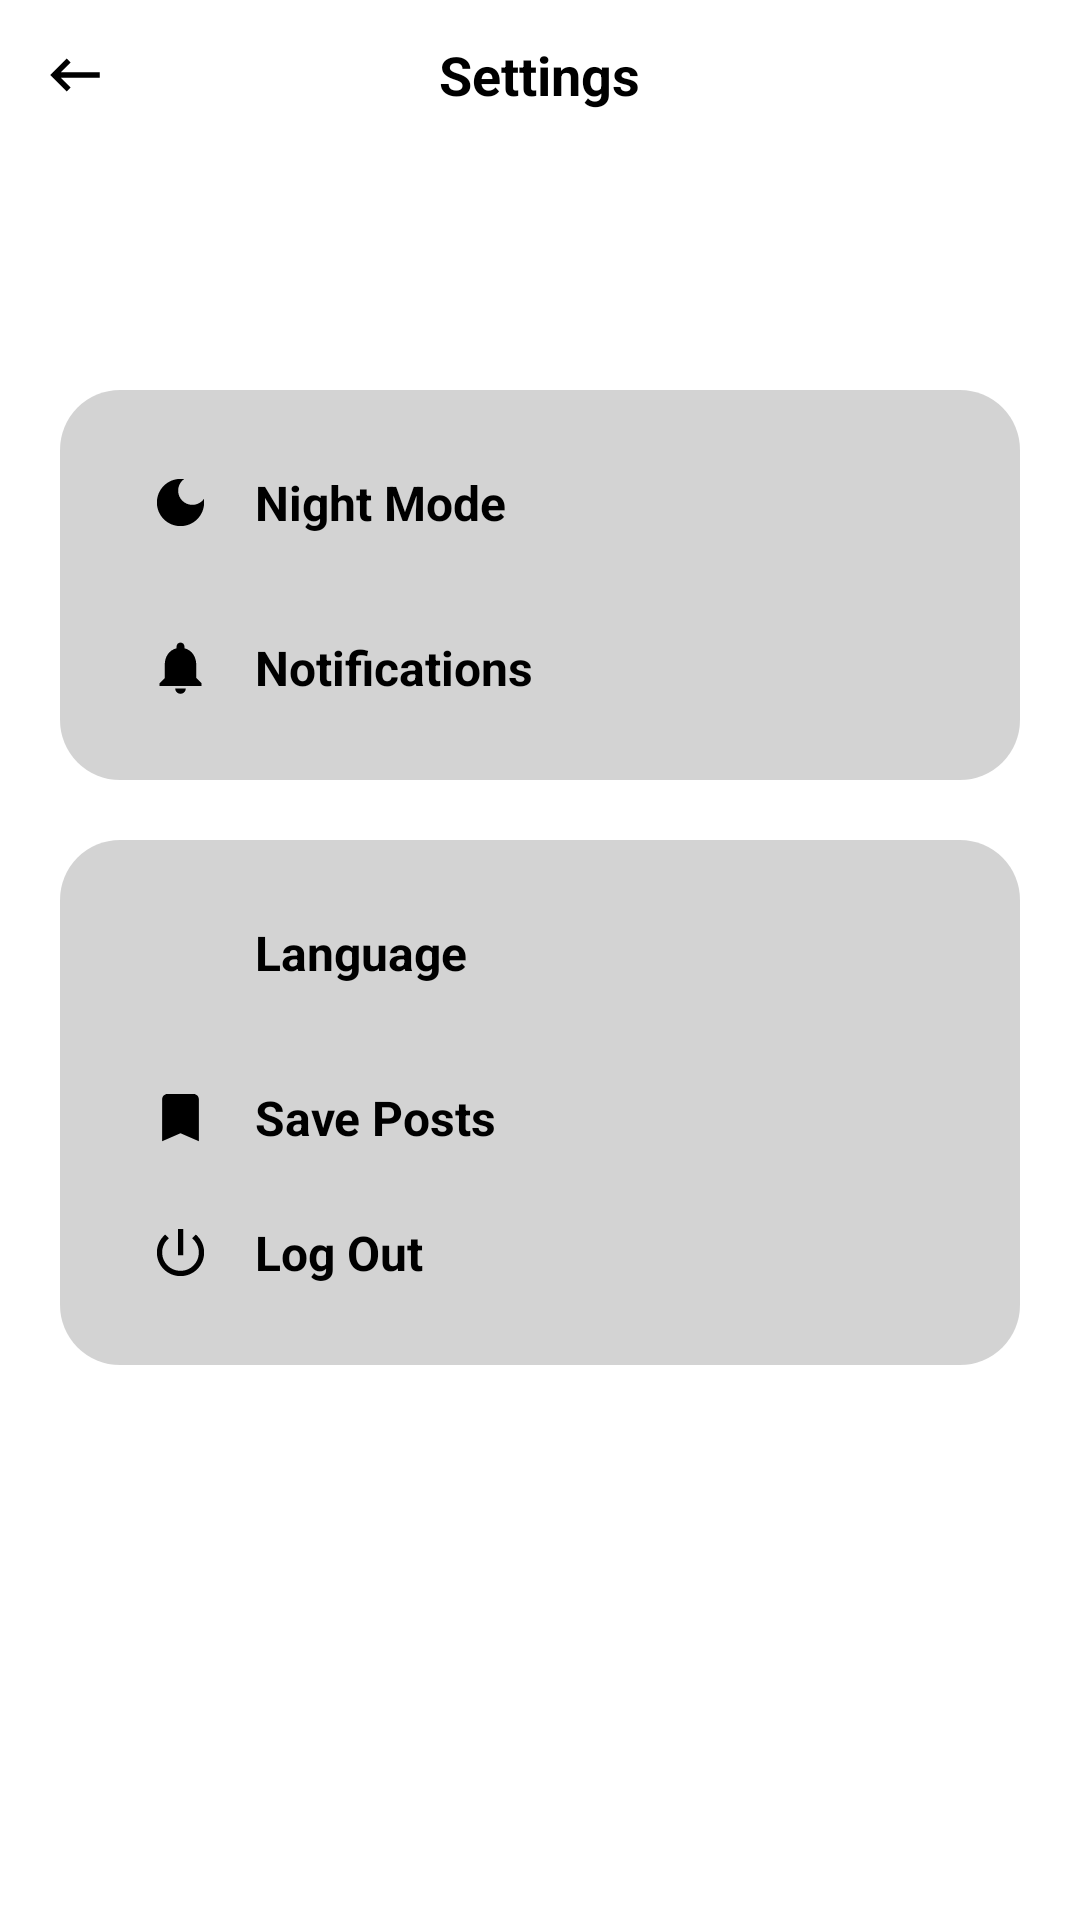

Here is an Android app screen rendered from its layout file. Give the layout XML and the strings, colors and styles it references.
<!-- AndroidManifest.xml: application theme Theme.Sashat -->
<!-- res/layout/fragment_settings.xml -->
<?xml version="1.0" encoding="utf-8"?>
<LinearLayout xmlns:android="http://schemas.android.com/apk/res/android"
    xmlns:tools="http://schemas.android.com/tools"
    android:id="@+id/fragment_settings"
    android:layout_width="match_parent"
    android:layout_height="match_parent"
    android:background="@color/background"
    android:orientation="vertical"
    tools:context=".ui.settings.SettingsFragment">

    <RelativeLayout
        android:layout_width="match_parent"
        android:layout_height="wrap_content">

        <ImageView
            android:id="@+id/ivAtras"
            android:layout_width="50dp"
            android:layout_height="50dp"
            android:padding="14dp"
            android:src="@drawable/back" />

        <TextView
            android:layout_width="wrap_content"
            android:layout_height="wrap_content"
            android:layout_centerInParent="true"
            android:text="@string/settings"
            android:textColor="@color/text"
            android:textSize="18sp"
            android:textStyle="bold" />
    </RelativeLayout>

    <ScrollView
        android:layout_width="match_parent"
        android:layout_height="wrap_content">

        <LinearLayout
            android:layout_width="match_parent"
            android:layout_height="wrap_content"
            android:contentDescription="@string/settings"
            android:orientation="vertical">

            <LinearLayout
                android:layout_width="match_parent"
                android:layout_height="wrap_content"
                android:layout_marginStart="20dp"
                android:layout_marginTop="80dp"
                android:layout_marginEnd="20dp"
                android:background="@drawable/round_back_white10_20"
                android:orientation="vertical"
                android:padding="15dp">

                
                <RelativeLayout
                    android:id="@+id/rlNightMode"
                    android:layout_width="match_parent"
                    android:layout_height="wrap_content"
                    android:contentDescription="@string/night_mode">

                    <ImageView
                        android:id="@+id/nightModeIcon"
                        android:layout_width="50dp"
                        android:layout_height="45dp"
                        android:contentDescription="@string/night_mode"
                        android:padding="12dp"
                        android:src="@drawable/dark_mode" />

                    <TextView
                        android:id="@+id/tvNightMode"
                        android:layout_width="wrap_content"
                        android:layout_height="wrap_content"
                        android:layout_centerVertical="true"
                        android:layout_marginStart="0dp"
                        android:layout_toEndOf="@id/nightModeIcon"
                        android:text="@string/night_mode"
                        android:textColor="@color/text"
                        android:textSize="16sp"
                        android:textStyle="bold"
                        tools:ignore="RelativeOverlap" />

                </RelativeLayout>

                
                <RelativeLayout
                    android:id="@+id/rlNotifications"
                    android:layout_width="match_parent"
                    android:layout_height="wrap_content"
                    android:layout_marginTop="10dp">

                    <ImageView
                        android:id="@+id/notificationsIcon"
                        android:layout_width="50dp"
                        android:layout_height="45dp"
                        android:padding="12dp"
                        android:src="@drawable/notifications" />

                    <TextView
                        android:id="@+id/tvNotification"
                        android:layout_width="wrap_content"
                        android:layout_height="wrap_content"
                        android:layout_centerVertical="true"
                        android:layout_marginStart="0dp"
                        android:layout_toEndOf="@id/notificationsIcon"
                        android:text="@string/notifications"
                        android:textColor="@color/text"
                        android:textSize="16sp"
                        android:textStyle="bold" />

                </RelativeLayout>
            </LinearLayout>

            <LinearLayout
                android:layout_width="match_parent"
                android:layout_height="wrap_content"
                android:layout_marginStart="20dp"
                android:layout_marginTop="20dp"
                android:layout_marginEnd="20dp"
                android:background="@drawable/round_back_white10_20"
                android:orientation="vertical"
                android:padding="15dp">
                
                <RelativeLayout
                    android:id="@+id/rlLanguage"
                    android:layout_width="match_parent"
                    android:layout_height="wrap_content"
                    android:layout_marginBottom="10dp">

                    <ImageView
                        android:id="@+id/languageIcon"
                        android:layout_width="50dp"
                        android:layout_height="45dp"
                        android:padding="12dp"
                        android:src="@drawable/language" />

                    <TextView
                        android:id="@+id/tvLanguage"
                        android:layout_width="wrap_content"
                        android:layout_height="wrap_content"
                        android:layout_centerVertical="true"
                        android:layout_marginStart="0dp"
                        android:layout_toEndOf="@+id/languageIcon"
                        android:text="@string/language"
                        android:textColor="@color/text"
                        android:textSize="16sp"
                        android:textStyle="bold" />

                </RelativeLayout>
                <RelativeLayout
                    android:id="@+id/rlSavePosts"
                    android:layout_width="match_parent"
                    android:layout_height="wrap_content"
                    tools:ignore="UselessParent">

                    <ImageView
                        android:id="@+id/saveICon"
                        android:layout_width="50dp"
                        android:layout_height="45dp"
                        android:padding="12dp"
                        android:src="@drawable/baseline_bookmark_24" />

                    <TextView
                        android:id="@+id/tvSavePost"
                        android:layout_width="wrap_content"
                        android:layout_height="wrap_content"
                        android:layout_centerVertical="true"
                        android:layout_marginStart="0dp"
                        android:layout_toEndOf="@id/saveICon"
                        android:importantForAccessibility="no"
                        android:text="@string/SavePosts"
                        android:textColor="@color/text"
                        android:textSize="16sp"
                        android:textStyle="bold" />

                </RelativeLayout>

                <RelativeLayout
                    android:id="@+id/rlLogOut"
                    android:layout_width="match_parent"
                    android:layout_height="wrap_content"
                    tools:ignore="UselessParent">

                    <ImageView
                        android:id="@+id/logoutIcon"
                        android:layout_width="50dp"
                        android:layout_height="45dp"
                        android:padding="12dp"
                        android:src="@drawable/power" />

                    <TextView
                        android:id="@+id/tvLogout"
                        android:layout_width="wrap_content"
                        android:layout_height="wrap_content"
                        android:layout_centerVertical="true"
                        android:layout_marginStart="0dp"
                        android:layout_toEndOf="@+id/logoutIcon"
                        android:importantForAccessibility="no"
                        android:text="@string/log_out"
                        android:textColor="@color/text"
                        android:textSize="16sp"
                        android:textStyle="bold" />

                </RelativeLayout>

            </LinearLayout>
        </LinearLayout>
    </ScrollView>
</LinearLayout>
<!-- resources referenced by this layout -->
<resources>
  <color name="background">#FFFFFFFF</color>
  <color name="text">#FF000000</color>
  <!-- drawable back (drawable) -->
  <vector xmlns:android="http://schemas.android.com/apk/res/android" android:autoMirrored="true" android:height="24dp" android:tint="@color/text" android:viewportHeight="24" android:viewportWidth="24" android:width="24dp">
        
      <path android:fillColor="@android:color/white" android:pathData="M21,11H6.83l3.58,-3.59L9,6l-6,6 6,6 1.41,-1.41L6.83,13H21z"/>
      
  </vector>
  <!-- drawable baseline_bookmark_24 (drawable) -->
  <vector xmlns:android="http://schemas.android.com/apk/res/android" android:height="24dp" android:tint="@color/text" android:viewportHeight="24" android:viewportWidth="24" android:width="24dp">
        
      <path android:fillColor="@color/text" android:pathData="M17,3H7c-1.1,0 -1.99,0.9 -1.99,2L5,21l7,-3 7,3V5c0,-1.1 -0.9,-2 -2,-2z"/>
      
  </vector>
  <!-- drawable dark_mode (drawable) -->
  <vector xmlns:android="http://schemas.android.com/apk/res/android" android:height="24dp" android:tint="@color/text" android:viewportHeight="24" android:viewportWidth="24" android:width="24dp">
        
      <path android:fillColor="@android:color/white" android:pathData="M12,3c-4.97,0 -9,4.03 -9,9s4.03,9 9,9s9,-4.03 9,-9c0,-0.46 -0.04,-0.92 -0.1,-1.36c-0.98,1.37 -2.58,2.26 -4.4,2.26c-2.98,0 -5.4,-2.42 -5.4,-5.4c0,-1.81 0.89,-3.42 2.26,-4.4C12.92,3.04 12.46,3 12,3L12,3z"/>
      
  </vector>
  <!-- drawable notifications (drawable) -->
  <vector xmlns:android="http://schemas.android.com/apk/res/android" android:height="24dp" android:tint="@color/text" android:viewportHeight="24" android:viewportWidth="24" android:width="24dp">
        
      <path android:fillColor="@android:color/white" android:pathData="M12,22c1.1,0 2,-0.9 2,-2h-4c0,1.1 0.89,2 2,2zM18,16v-5c0,-3.07 -1.64,-5.64 -4.5,-6.32L13.5,4c0,-0.83 -0.67,-1.5 -1.5,-1.5s-1.5,0.67 -1.5,1.5v0.68C7.63,5.36 6,7.92 6,11v5l-2,2v1h16v-1l-2,-2z"/>
      
  </vector>
  <!-- drawable power (drawable) -->
  <vector xmlns:android="http://schemas.android.com/apk/res/android" android:height="24dp" android:tint="@color/text" android:viewportHeight="24" android:viewportWidth="24" android:width="24dp">
        
      <path android:fillColor="@android:color/white" android:pathData="M13,3h-2v10h2L13,3zM17.83,5.17l-1.42,1.42C17.99,7.86 19,9.81 19,12c0,3.87 -3.13,7 -7,7s-7,-3.13 -7,-7c0,-2.19 1.01,-4.14 2.58,-5.42L6.17,5.17C4.23,6.82 3,9.26 3,12c0,4.97 4.03,9 9,9s9,-4.03 9,-9c0,-2.74 -1.23,-5.18 -3.17,-6.83z"/>
      
  </vector>
  <!-- drawable round_back_white10_20 (drawable) -->
  <?xml version="1.0" encoding="utf-8"?>
  <shape xmlns:android="http://schemas.android.com/apk/res/android"
      android:shape="rectangle">
  
      <solid android:color="@color/fondoSettings"/>
      <corners android:radius="20dp"/>
  </shape>
  <string name="SavePosts">Save Posts</string>
  <string name="language">Language</string>
  <string name="log_out">Log Out</string>
  <string name="night_mode">Night Mode</string>
  <string name="notifications">Notifications</string>
  <string name="settings">Settings</string>
  <style name="Theme.Sashat" parent="Theme.MaterialComponents.DayNight.NoActionBar">
          
          <item name="colorPrimary">@color/text</item>
          <item name="colorPrimaryVariant">@color/background</item>
          <item name="colorOnPrimary">@color/white</item>
          
          <item name="colorSecondary">@color/teal_200</item>
          <item name="colorSecondaryVariant">@color/teal_700</item>
          <item name="colorOnSecondary">@color/black</item>
          
          <item name="android:statusBarColor">?attr/colorPrimaryVariant</item>
          
      </style>
  <color name="fondoSettings">#99B6B6B6</color>
  <color name="white">#FFFFFFFF</color>
  <color name="teal_200">#FF03DAC5</color>
  <color name="teal_700">#FF018786</color>
  <color name="black">#FF000000</color>
</resources>
